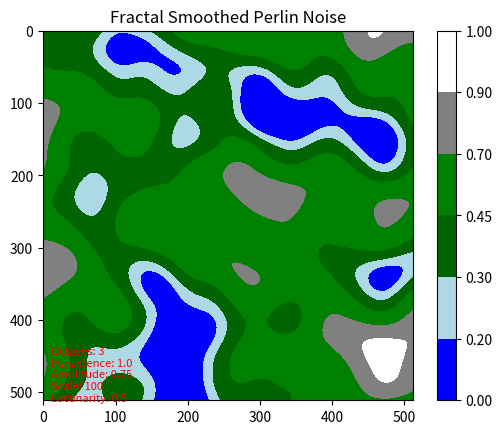
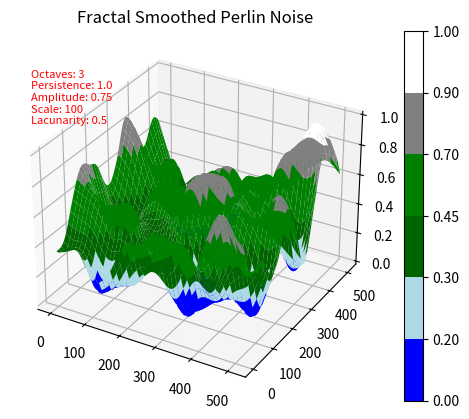

Generate these figures, in order, with matplotlib:
import numpy as np
import matplotlib.pyplot as plt
from scipy.ndimage import gaussian_filter
from matplotlib.colors import ListedColormap, BoundaryNorm
import os
import time
import random



def generate_permutation() -> np.ndarray[int]:
    """
    Generates a permutation array for use in Perlin noise generation.
    The function creates an array of integers from 0 to 255, shuffles it randomly,
    and then duplicates the shuffled array to produce a final array of size 512.
    This ensures seamless wrapping when accessing the permutation array.

    Returns:
        np.ndarray[int]: A 1D NumPy array of integers with a length of 512, 
        containing the duplicated and shuffled permutation values.
    """
    # Create a list of integers from 0 to 255
    permutation = np.arange(256, dtype=int)
    np.random.shuffle(permutation)
    return np.tile(permutation, 2) # Duplicate the permutation array to create a size of 512



def fade(t:float) -> float:
    """Computes the fade function as defined by Ken Perlin, which is used to smooth 
    coordinate values in Perlin noise generation. The function transitions values 
    smoothly towards integers, ensuring a gradual and visually appealing interpolation.
    The fade function is defined as:
        f(t) = 6t^5 - 15t^4 + 10t^3
    Args:
        t (float): The input value, typically in the range [0, 1].
    Returns:
        float: The smoothed output value after applying the fade function."""
    # 6t^5 - 15t^4 + 10t^3
    return t * t * t * (t * (t * 6 - 15) + 10)



def grad(hash:int, x:float, y:float=0, z:float=0) -> float:
    """Compute the gradient based on the hash value and coordinates.
    The gradient is computed using a simple hash function that determines the 
    direction of the gradient vector. This function performs a bitwise operation on the hash value
    to determine the gradient direction and then computes the dot product with the input coordinates.

    Args:
        hash (int): The hash value used to determine the gradient direction.
        x (float): The x-coordinate.
        y (float): The y-coordinate.
        z (float): The z-coordinate. Defaults to 0.

    Returns:
        float: The computed gradient value."""
        
    h:int = hash & 15  # Get the last 4 bits of the hash value

    u:float = x if h < 8 else y  # Choose x or y based on the hash value
    v:float = y if h < 4 else (x if h == 12 or h == 14 else z)  # Choose y or z based on the hash value

    # Use the last 2 bits of the hash value to determine the sign of the gradient and return their addtion
    return (u if (h&1) == 0 else -u) + (v if (h&2) == 0 else -v)



def interpolate(a:float, b:float, t:float) -> float:
    """Interpolate between two values using linear interpolation.
    This function smoothly transitions between two values based on the input parameter t.

    Args:
        a (float): The first value to interpolate from.
        b (float): The second value to interpolate to.
        t (float): The interpolation factor, typically in the range [0, 1].

    Returns:
        float: The interpolated value."""
    return a + t * (b - a)



def noise(x:float, y:float, permutations) -> float:
    """
    Generates Perlin noise value for the given 3D coordinates (x, y, z).
    Perlin noise is a gradient noise function that produces smooth, natural-looking
    variations. This implementation computes the noise value by interpolating
    gradients at the corners of a unit cube surrounding the input point.
    
    Args:
        x (float): The x-coordinate of the input point.
        y (float): The y-coordinate of the input point.

    Returns:
        float: A normalized Perlin noise value in the range [0, 1].
    
    Notes:
        - The function assumes a precomputed permutation table `self.permutations`
          for hashing coordinates.
        - The `fade` function is used to smooth the interpolation.
        - The `grad` function computes the gradient at a given corner.
        - The `interplate` function performs linear interpolation between values.
    """
    X = int(np.floor(x)) & 255
    Y = int(np.floor(y)) & 255
        
    # Find relative x, y of point in square
    x -= np.floor(x)
    y -= np.floor(y)
        
    # Compute fade curves for x and y
    u = fade(x)
    v = fade(y)
        
    # Hash coordinates of the 4 corners of the square
    A = permutations[X] + Y
    B = permutations[X + 1] + Y
    AA = permutations[A]
    AB = permutations[A + 1]
    BA = permutations[B]
    BB = permutations[B + 1]
    
    # Calculate gradients at the four corners
    g1 = grad(AA, x, y)
    g2 = grad(BA, x - 1, y)
    g3 = grad(AB, x, y - 1)
    g4 = grad(BB, x - 1, y - 1)
        
    # Interpolate the noise values
    x1 = interpolate(g1, g2, u)
    x2 = interpolate(g3, g4, u)
        
    # Final interpolation
    return interpolate(x1, x2, v)



def generate_perlin_noise(width:int, height:int, scale:float=1.0) -> np.ndarray[float]:
    """
    Generate a 2D array of Perlin noise values. This is a non-smoothed version of Perlin noise.

    Args:
        width (int): The width of the noise array.
        height (int): The height of the noise array.
        scale (float, optional): The scale factor for the noise, which determines the frequency of the noise pattern. Defaults to 1.0.

    Returns:
        np.ndarray[float]: A 2D array of Perlin noise values, where each value represents the noise intensity at a specific point.
    
    Notes:
        The nested for loops iterate over each pixel in the 2D grid (height x width) and compute the Perlin noise value 
        for that pixel using the scaled coordinates and the permutation array.
    """
    
    perms = generate_permutation()  # Generate the permutation array
    noise_grid = np.zeros((height, width), dtype=float)


    for y in range(height):
        for x in range(width):
            noise_grid[y, x] = noise(x * scale, y * scale, perms)  # Generate noise value for each pixel
    return noise_grid



def octave_noise(x, y, permutations, octaves=1, persistence=0.5, lacunarity=2.0, amplitude=1.0) -> float:
    """
    Generate Perlin noise with multiple octaves for more natural patterns.
    This function combines multiple layers of Perlin noise, each with increasing
    frequency and decreasing amplitude, to create more complex and natural-looking
    patterns. The parameters allow control over the number of layers (octaves),
    how much each layer contributes (persistence), and how the frequency changes
    between layers (lacunarity).

    Args:
        x (float): The x-coordinate at which to generate noise.
        y (float): The y-coordinate at which to generate noise.
        permutations (list[int]): A permutation table used for generating noise.
        octaves (int, optional): The number of noise layers to combine. Defaults to 1.
        persistence (float, optional): The factor by which the amplitude decreases 
            for each successive octave. Defaults to 0.5.
        lacunarity (float, optional): The factor by which the frequency increases 
            for each successive octave. Defaults to 2.0.
        amplitude (float, optional): The initial amplitude of the noise. Defaults to 1.0.

    Returns:
        float: The combined noise value, normalized to approximately the range [-1, 1].
    """
    total = 0
    frequency = 1
    max_value = 0  # Used for normalizing result
    
    for octave in range(octaves):
        total += noise(x * frequency, y * frequency, permutations) * amplitude
        max_value += amplitude
        amplitude *= persistence
        frequency *= lacunarity
        
    # Normalize the result
    return total / max_value



def generate_fractal_map(width, height, scale=0.1, octaves=4, persistence=0.5, lacunarity=2.0, amplitude=1.0, offset_x=0.0, offset_y=0.0) -> np.ndarray[float]:
    """
    Generates a 2D fractal noise map using Perlin noise and fractal smoothing.
    Args:
        width (int): The width of the noise map in pixels.
        height (int): The height of the noise map in pixels.
        scale (float, optional): The scale factor for the noise. Smaller values zoom out, 
            while larger values zoom in. Defaults to 0.1.
        octaves (int, optional): The number of layers of noise to combine. Higher values 
            add more detail. Defaults to 4.
        persistence (float, optional): The amplitude multiplier for each successive octave. 
            Lower values reduce the contribution of higher octaves. Defaults to 0.5.
        lacunarity (float, optional): The frequency multiplier for each successive octave. 
            Higher values increase the frequency of higher octaves. Defaults to 2.0.
        amplitude (float, optional): The base amplitude of the noise. Defaults to 1.0.
    Returns:
        np.ndarray[float]: A 2D array representing the generated fractal noise map.
    """

    permutations = generate_permutation()  # Generate the permutation array
    noise_map = np.zeros((height, width), dtype=float)
    
    # Offsets can be used to sample different areas of the noise
    # offset_x = random.random() * 100
    # offset_y = random.random() * 100
    
    for y in range(height):
        for x in range(width):
            # Scale coordinates and generate noise
            nx = (x + offset_x) / scale             # Changing the "*" to "/" will invert the scale (larger number equals zoomed in)
            ny = (y + offset_y) / scale             # Changing the "*" to "/" will invert the scale (larger number equals zoomed in)
            noise_map[y][x] = octave_noise(nx, ny, permutations, octaves, persistence, lacunarity, amplitude)
            
    return noise_map



def gaussian_smooth(noise_grid:np.ndarray[float], sigma:float) -> np.ndarray[float]:
    """
    Applies Gaussian smoothing to a 2D noise grid.
    Args:
        noise_grid (np.ndarray[float]): The input 2D noise grid to be smoothed.
        sigma (float): The standard deviation for the Gaussian kernel.
    Returns:
        np.ndarray[float]: The smoothed 2D noise grid.
    """
    return gaussian_filter(noise_grid, sigma=sigma)



def normalize_range(noise_grid:np.ndarray[float], min_val:float=0, max_val:float=1) -> np.ndarray[float]:
    """
    Normalize the values in a 2D noise grid to a specified range.
    Args:
        noise_grid (np.ndarray[float]): The input 2D noise grid to be normalized.
        min_val (float): The minimum value of the normalized range. Defaults to -1.
        max_val (float): The maximum value of the normalized range. Defaults to 1.
    Returns:
        np.ndarray[float]: The normalized 2D noise grid with values in the specified range.
    """
    
    min_noise = np.min(noise_grid)
    max_noise = np.max(noise_grid)

    # Normalize the noise grid to the range [0, 1]
    normalized_grid = (noise_grid - min_noise) / (max_noise - min_noise)
    return normalized_grid



def run_perlin_noise(size:tuple, show_plots:bool) -> None:
    """
    Generates and visualizes 2D Perlin noise as both a 2D image and a 3D surface plot.

    Args:
        size (tuple): A tuple containing the width and height of the Perlin noise grid.
        show_plots (bool): Whether to display the generated plots.

    Returns:
        None

    This function performs the following steps:
    1. Generates a 2D grid of Perlin noise.
    2. Normalizes the noise values to the specified range [min_z, max_z].
    3. Creates a 2D grayscale plot of the noise and saves it as an image.
    4. Creates a 3D surface plot of the noise and saves it as an image.
    5. Displays both the 2D and 3D plots.

    Note:
        - The Perlin noise generation relies on the `generate_perlin_noise` function.
        - The normalization is handled by the `normalize_range` function.
        - The plots are saved in the "images" directory with filenames 
          "perlin_v2_2d.png" and "perlin_v2_3d.png".
    """
    
    #  Create a 2D grid of Perlin noise
    print("Generating Perlin noise...")
    noise = generate_perlin_noise(size[0], size[1], scale=0.1)  # Generate Perlin noise

    # Normalize the noise values to a specified range
    noise = normalize_range(noise)  # Normalize the noise values

    # 2D Plot the generated noise
    plt.imshow(noise, cmap='Greens', interpolation='lanczos')
    plt.colorbar()  # Add a color bar to the plot
    plt.title("Perlin Noise")
    plt.savefig("images/perlin/perlin_2d.png", dpi=300)  # Save the plot as an image
    print("Plotting 2D Perlin noise...")
    if show_plots:
        plt.show()  # Display the plot
    plt.close()
    

    # 3D Plot the generated noise
    x = np.linspace(0, size[0]-1, size[0])
    y = np.linspace(0, size[1]-1, size[1])
    x, y = np.meshgrid(x, y)

    # Plotting the 2D Perlin noise in a 3D surface plot
    fig = plt.figure()
    ax = fig.add_subplot(111, projection='3d')

    # Plot the surface
    ax.plot_surface(x, y, noise, cmap='viridis')

    # Labels for the axes
    ax.set_xlabel('X')
    ax.set_ylabel('Y')
    ax.set_zlabel('Perlin Noise Value')
    ax.set_title('Perlin Noise')
    plt.savefig("images/perlin/perlin_3d.png", dpi=300)  # Save the plot as an image
    print("Plotting 3D Perlin noise...\n")
    if show_plots:
        plt.show()  # Display the plot
    plt.close()

    print("Finished generating Perlin noise\n\n")



def run_perlin_noise_fractal(size:tuple, octaves:int, persistence:float, amplitude:float, lacunarity:float, scale:float, colors:list[str], bounds:list[float], show_plots:bool, iterNum:int=0, offset_x=0, offset_y=0) -> None:
    """
    Generates and visualizes fractal Perlin noise in both 2D and 3D, saving the plots as images.
    Args:
        size (tuple): The dimensions of the noise grid (width, height).
        octaves (int): The number of layers of noise to combine.
        persistence (float): The amplitude reduction factor for each octave.
        amplitude (float): The initial amplitude of the noise.
        lacunarity (float): The frequency multiplier for each octave.
        scale (float): The scale of the noise.
        colors (list[str]): A list of color hex codes or names for the custom colormap.
        bounds (list[float]): A list of boundary values for the colormap normalization.
        show_plots (bool): Whether to display the plots interactively.
        iterNum (int, optional): Iteration number for naming saved files. Defaults to 0.
    Returns:
        None: This function does not return any value. It generates and saves plots.
    Notes:
        - The function normalizes the generated noise values before plotting.
        - Two plots are created: a 2D image and a 3D surface plot.
        - The plots include metadata such as octaves, persistence, amplitude, scale, and lacunarity.
        - The images are saved in the "images/perlin/fractal/" directory with filenames indicating the plot type and iteration number.
    """

    save_filepath = "images/perlin/fractal/fractal_perlin"

    print("Generating fractal Perlin noise...")
    noise = generate_fractal_map(grid_size[0], grid_size[1], scale, octaves, persistence, lacunarity, amplitude, offset_x, offset_y)  # Generate fractal Perlin noise

    # Normalize the noise values to a specified range
    noise = normalize_range(noise)  # Normalize the noise values

    # Define custom colormap
    cmap = ListedColormap(colors)
    norm = BoundaryNorm(bounds, cmap.N)

    # 2D Plot the generated noise
    plt.imshow(noise, cmap=cmap, norm=norm, interpolation='lanczos')
    plt.colorbar()  # Add a color bar to the plot
    plt.title("Fractal Smoothed Perlin Noise")
    plt.text(10, size[0]-75, f"Octaves: {octaves}\nPersistence: {persistence}\nAmplitude: {amplitude}\nScale: {scale}\nLacunarity: {lacunarity}", fontsize=8, color='red', ha='left', va='top')
    plt.savefig(f"{save_filepath}_2d_ {iterNum}.png", dpi=300)  # Save the plot as an image
    print("Plotting 2D fractal Perlin noise...")
    if show_plots:
        plt.show()  # Display the plot
    plt.close()


    # 3D Plot the generated noise
    x = np.linspace(0, size[0]-1, size[0])
    y = np.linspace(0, size[1]-1, size[1])
    x, y = np.meshgrid(x, y)

    # Plotting the 2D Perlin noise in a 3D surface plot
    fig = plt.figure()
    ax = fig.add_subplot(111, projection='3d')

    # Plot the surface
    land = ax.plot_surface(x, y, noise, cmap=cmap, norm=norm, edgecolor='none')

    # Add a color bar
    cbar = fig.colorbar(land, ax=ax, boundaries=bounds, ticks=bounds)

    # Labels for the axes
    ax.set_title('Fractal Smoothed Perlin Noise')
    fig.text(0.20, 0.80, f"Octaves: {octaves}\nPersistence: {persistence}\nAmplitude: {amplitude}\nScale: {scale}\nLacunarity: {lacunarity}", fontsize=8, color='red', ha='left', va='top')
    print("Plotting 3D fractal Perlin noise...\n")
    plt.savefig(f"{save_filepath}_3d_{iterNum}.png", dpi=300)  # Save the plot as an image
    if show_plots:
        plt.show()  # Display the plot
    plt.close()



def run_perlin_noise_gaussian(size:tuple, sigmas:list[int], colors:list[str], bounds:list[float], show_plots=True) -> None:
    """
    Generates and visualizes Gaussian-smoothed Perlin noise in both 2D and 3D plots.
    This function creates Perlin noise, applies Gaussian smoothing, normalizes the noise
    values to a given range, and visualizes the noise as a 2D grayscale image and a 3D surface plot.
    The generated plots are saved as image files.

    Args:
        size (tuple): A tuple containing the width and height of the noise grid.
        sigmas (list[int]): A list of sigma values for Gaussian smoothing.
        colors (list[str]): A list of colors for different land types in the visualization.
        bounds (list[float]): A list of boundary values for the land types.
        show_plots (bool, optional): Whether to display the generated plots. Defaults to True.

    Returns:
        None
    """
    save_filepath = "images/perlin/gaussian/gaussian_perlin"
      
    # Define custom colormap
    cmap = ListedColormap(colors)
    norm = BoundaryNorm(bounds, cmap.N)

    # Create a 2D grid of Perlin noise and apply Gaussian smoothing
    print("Generating Perlin noise...")
    noise = generate_perlin_noise(size[0], size[1], scale=0.1)  # Generate Perlin noise

    # Run Gaussian smoothing for each sigma value on singular Perlin noise generation
    for sigma in sigmas:

        # Apply Gaussian smoothing to the noise
        print(f"Applying Gaussian smoothing with sigma={sigma}...")
        noise = gaussian_smooth(noise, sigma)  # Smooth the noise values

        # Normalize the noise values to a specified range
        noise = normalize_range(noise)  # Normalize the noise values

        # 2D Plot the smoothed noise
        plt.imshow(noise, cmap=cmap, norm=norm, interpolation='lanczos')
        plt.colorbar(ticks=bounds, label='Noise Value')  # Add a color bar to the plot
        plt.title(f"Gaussian Smoothed Perlin Noise, sigma={sigma}")
        plt.savefig(f"{save_filepath}_2d_{sigma}.png", dpi=300)  # Save the plot as an image
        print(f"\tPlotting 2D Gaussian, sigma={sigma}, smoothed Perlin noise...")
        if show_plots:
            plt.show()  # Display the plot
        plt.close()

        # 3D Plot the smoothed noise
        x = np.linspace(0, size[0]-1, size[0])
        y = np.linspace(0, size[1]-1, size[1])
        x, y = np.meshgrid(x, y)

        # Plotting the smoothed Perlin noise in a 3D surface plot
        fig = plt.figure()
        ax = fig.add_subplot(111, projection='3d')

        # Plot the surface
        land = ax.plot_surface(x, y, noise, cmap=cmap, norm=norm, edgecolor='none')

        # Add a color bar
        cbar = fig.colorbar(land, ax=ax, boundaries=bounds, ticks=bounds)
        cbar.set_label('Noise Value')

        # Labels for the axes
        ax.set_xlabel('X')
        ax.set_ylabel('Y')
        ax.set_zlabel('Perlin Noise Value')
        ax.set_title(f'Gaussian Smoothed Perlin Noise, sigma={sigma}')
        plt.savefig(f"{save_filepath}_3d_{sigma}.png", dpi=300)  # Save the plot as an image
        print(f"\tPlotting 3D Gaussian, sigma={sigma}, smoothed Perlin noise...")
        if show_plots:
            plt.show()  # Display the plot
        plt.close()

    print(f"Finished generating Gaussian smoothed Perlin noise\n\n")



def ensure_folder_structure():
    """
    Ensures the folder structure for saving images exists.
    If the folders do not exist, they are created.
    """
    folders = [
        "images",
        "images/perlin",
        "images/perlin/fractal",
        "images/perlin/gaussian",
        "images/diamond_square",
        "images/voronoi_biome"
    ]

    for folder in folders:
        if not os.path.exists(folder):
            os.makedirs(folder)
            print(f"Created folder: {folder}")



if __name__ == "__main__":
    start_time = time.time()  # Start timing

    # Ensure the folder structure for saving images exists
    ensure_folder_structure()


    # Hyperparameters for Perlin noise grid
    grid_size = (512, 512)


    # Hyperparameters to dictate the land type colors and boundaries
    water_level = 0.30                                                      # Water level for fractal Perlin noise generation
    land_type_boundaries = [0, 0.20, water_level, 0.45, 0.70, 0.90, 1]      # Boundaries for different land types
    land_type_colors = ['blue', "lightblue", 'darkgreen', 'green','grey', 'white']  # Colors for different land types 


    # run_perlin_noise( size = grid_size, \
    #                 show_plots=False)  # Run the Perlin noise generation and plotting

    # run_perlin_noise_gaussian( size=grid_size, \
    #                         sigmas=[0, 0.5, 1, 5, 10, 25, 50, 75, 100], \
    #                         colors=land_type_colors, \
    #                         bounds=land_type_boundaries, \
    #                         show_plots=False)  # Run the Gaussian-smoothed Perlin noise generation and plotting
    

    # Run fractal Perlin noise with various combinations of parameters
    # octave_values = [3, 7, 10]
    # persistence_values = [1.0]
    # amplitude_values = [1.0]
    # scale_values = [0.05, 0.01, 0.005]
    # lacunarity_values = [0.5, 1.0, 2.0]
    # total_iterations = len(octave_values) * len(persistence_values) * len(amplitude_values) * len(scale_values) * len(lacunarity_values)
    # current_iteration = 0
    # for scale in scale_values:
    #     for persistence in persistence_values:
    #         for amplitude in amplitude_values:
    #             for octaves in octave_values:
    #                 for lacunarity in lacunarity_values:
    #                     current_iteration += 1
    #                     print(f"Iteration {current_iteration} of {total_iterations} - Progress: {(current_iteration / total_iterations) * 100:.2f}% complete")
    #                     print(f"Running fractal Perlin noise with octaves={octaves}, persistence={persistence}, amplitude={amplitude}, scale={scale}, lacunarity={lacunarity}")
    #                     run_perlin_noise_fractal(
    #                         size=grid_size,
    #                         octaves=octaves,
    #                         persistence=persistence,
    #                         amplitude=amplitude,
    #                         scale=scale,
    #                         lacunarity=lacunarity,
    #                         colors=land_type_colors,
    #                         bounds=land_type_boundaries,
    #                         show_plots=False,
    #                         # offset_x=random.random() * 100,
    #                         # offset_y=random.random() * 100,
    #                         iterNum=current_iteration
    #                     )

    params = [
        #octaves, persistence, amplitude, lacunarity, scale
        (3,         1.0,        0.75,        0.5,      100),
    ]
    for i, (octaves, persistence, amplitude, lacunarity, scale) in enumerate(params):
        current_iteration = i + 1
        print(f"Iteration {current_iteration} of {len(params)} - Progress: {(current_iteration / len(params)) * 100}% complete")
        print(f"Running fractal Perlin noise with octaves={octaves}, persistence={persistence}, amplitude={amplitude}, scale={scale}, lacunarity={lacunarity}")
        run_perlin_noise_fractal(
            size=grid_size,
            octaves=octaves,
            persistence=persistence,
            amplitude=amplitude,
            scale=scale,
            lacunarity=lacunarity,
            colors=land_type_colors,
            bounds=land_type_boundaries,
            show_plots=False,
            offset_x=random.random() * 100,
            offset_y=random.random() * 100,
            iterNum=current_iteration
    )
        

    end_time = time.time()  # End timing
    total_time = end_time - start_time
    minutes, seconds = divmod(total_time, 60)
    print(f"Total time taken: {int(minutes)} minutes and {seconds:.2f} seconds\n\n")
